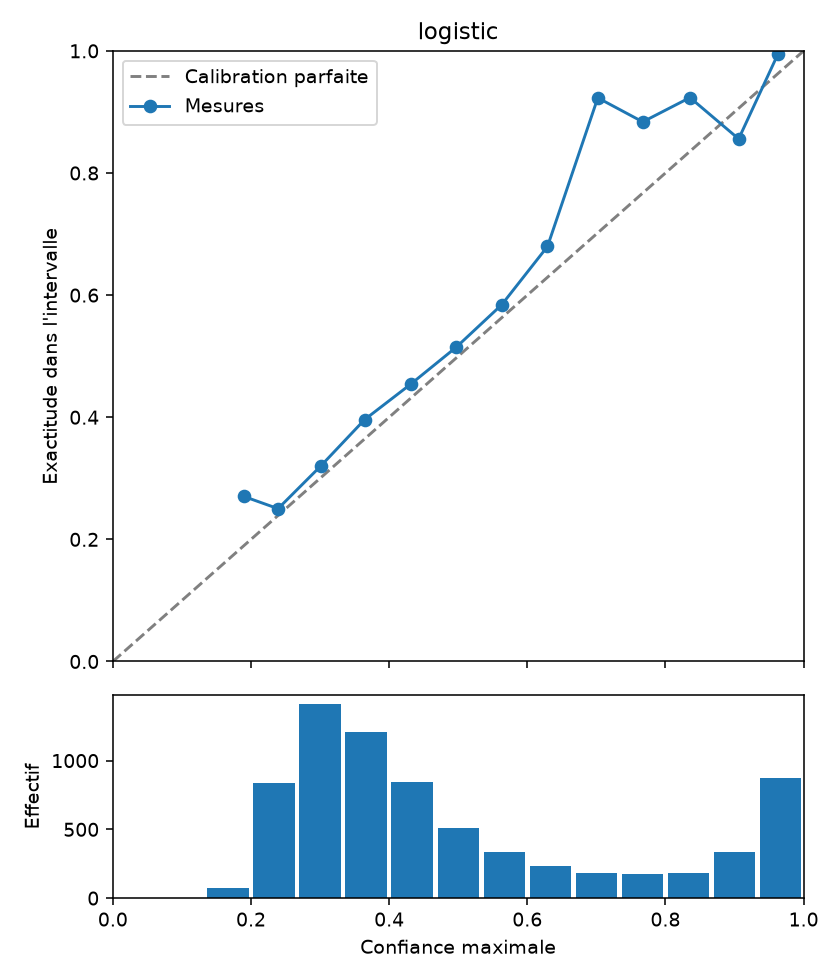

Data behind this chart, as committed beside it:
lower, upper, count, confidence, accuracy
0.0, 0.06667, 0, , 
0.06667, 0.1333, 0, , 
0.1333, 0.2, 74, 0.1896, 0.2703
0.2, 0.2667, 835, 0.2392, 0.2503
0.2667, 0.3333, 1410, 0.3013, 0.3206
0.3333, 0.4, 1209, 0.3646, 0.3962
0.4, 0.4667, 841, 0.4312, 0.4542
0.4667, 0.5333, 507, 0.4972, 0.5148
0.5333, 0.6, 332, 0.563, 0.5843
0.6, 0.6667, 231, 0.6292, 0.6797
0.6667, 0.7333, 182, 0.7021, 0.9231
0.7333, 0.8, 172, 0.7671, 0.8837
0.8, 0.8667, 183, 0.8355, 0.9235
0.8667, 0.9333, 333, 0.906, 0.8559
0.9333, 1.0, 871, 0.9626, 0.9943
